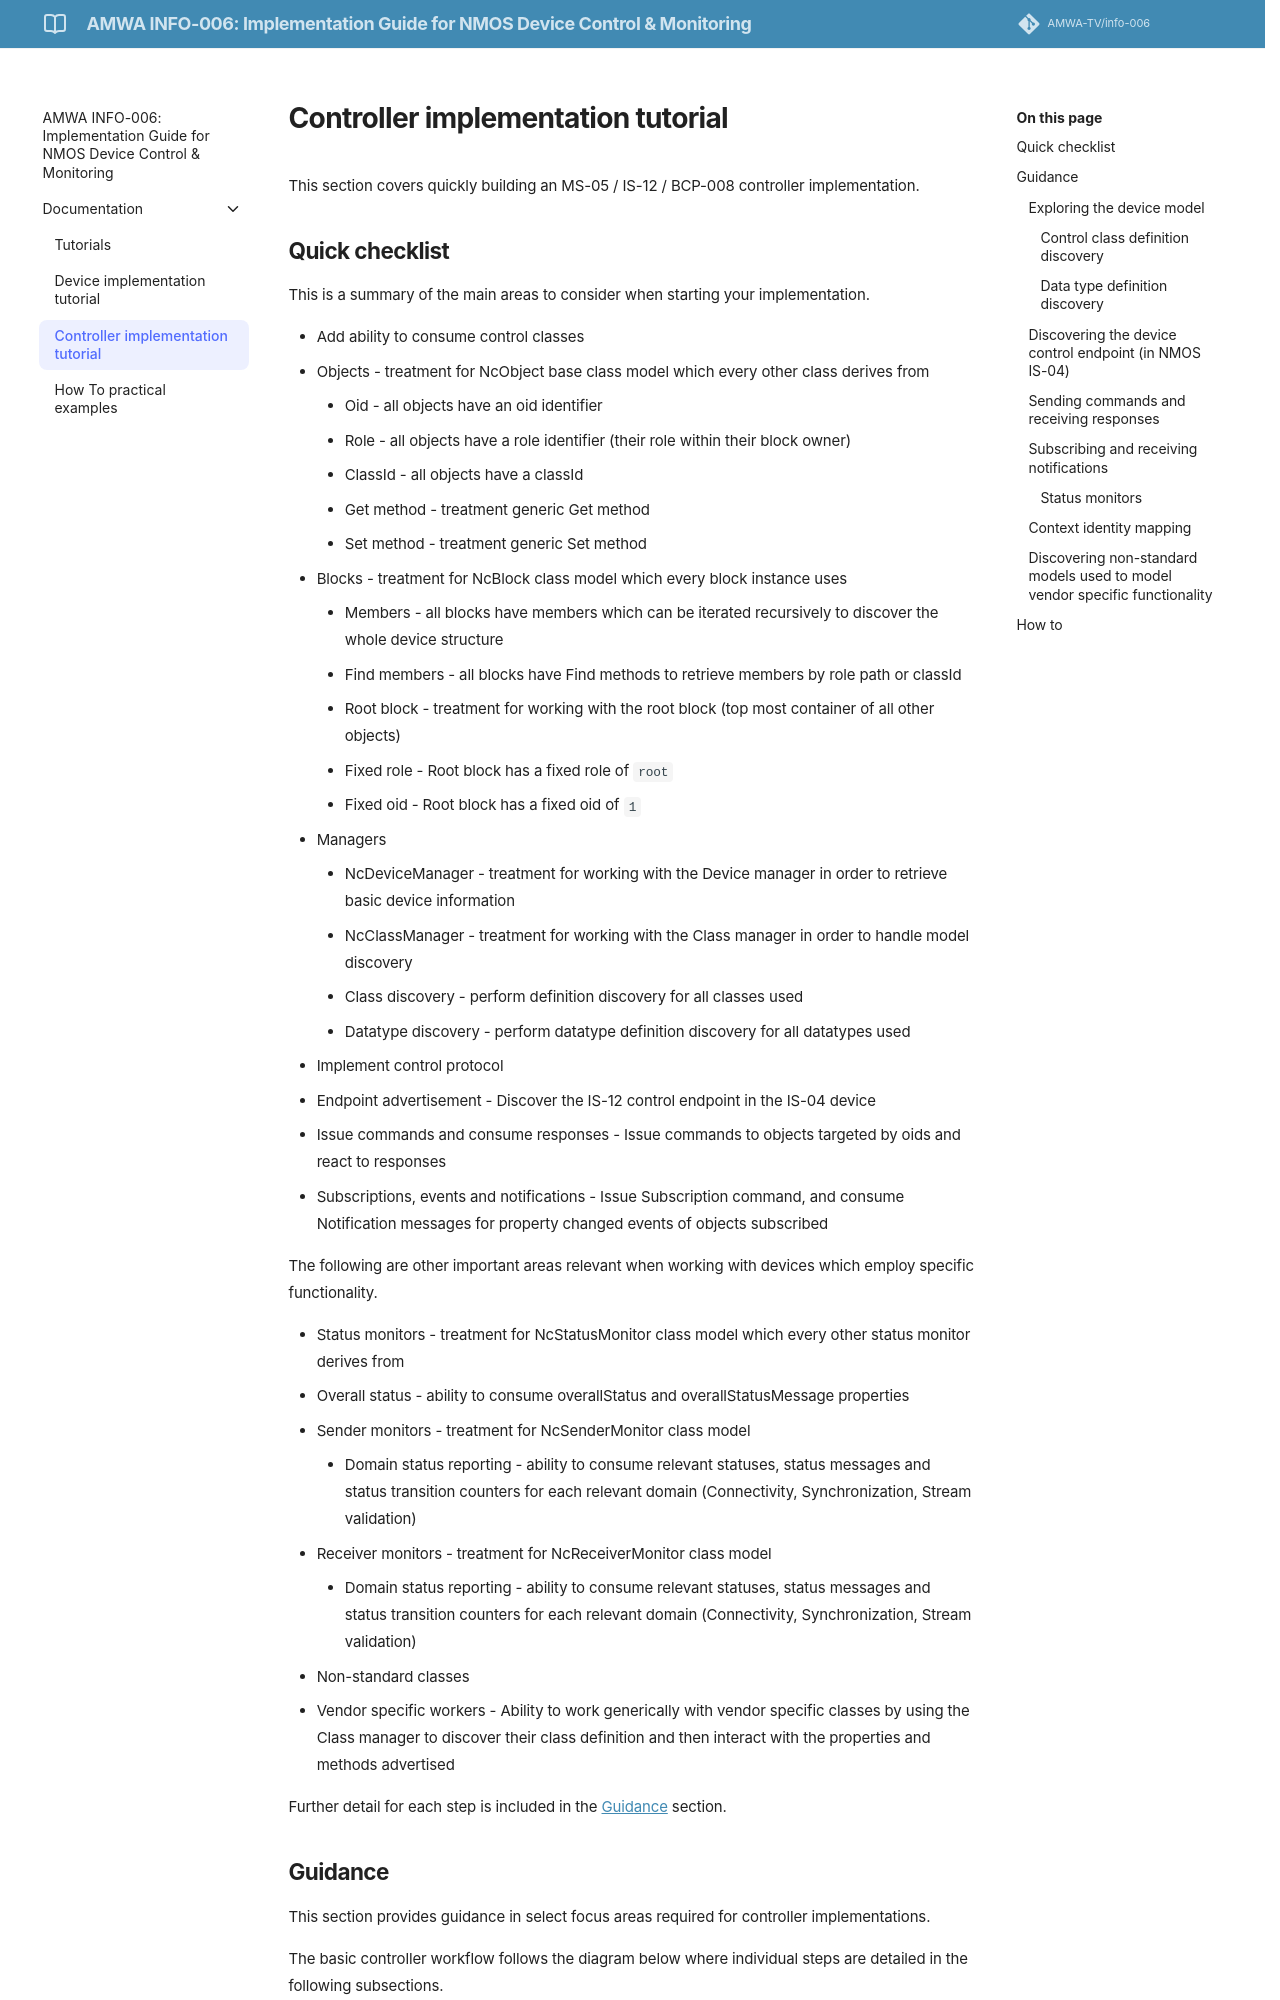

repository: AMWA-TV/info-006 · page: latest/Controller implementation tutorial/index.html · generator: jekyll

# Controller implementation tutorial

{:.no_toc}

- This will be replaced with a table of contents
{:toc}

This section covers quickly building an MS-05 / IS-12 / BCP-008 controller implementation.

## Quick checklist

This is a summary of the main areas to consider when starting your implementation.

- Add ability to consume control classes
  - Objects - treatment for NcObject base class model which every other class derives from
    - Oid - all objects have an oid identifier
    - Role - all objects have a role identifier (their role within their block owner)
    - ClassId - all objects have a classId
    - Get method - treatment generic Get method
    - Set method - treatment generic Set method
  - Blocks - treatment for NcBlock class model which every block instance uses
    - Members - all blocks have members which can be iterated recursively to discover the whole device structure
    - Find members - all blocks have Find methods to retrieve members by role path or classId
    - Root block - treatment for working with the root block (top most container of all other objects)
      - Fixed role - Root block has a fixed role of `root`
      - Fixed oid - Root block has a fixed oid of `1`
  - Managers
    - NcDeviceManager - treatment for working with the Device manager in order to retrieve basic device information
    - NcClassManager - treatment for working with the Class manager in order to handle model discovery
      - Class discovery - perform definition discovery for all classes used
      - Datatype discovery - perform datatype definition discovery for all datatypes used
- Implement control protocol
  - Endpoint advertisement - Discover the IS-12 control endpoint in the IS-04 device
  - Issue commands and consume responses - Issue commands to objects targeted by oids and react to responses
  - Subscriptions, events and notifications - Issue Subscription command, and consume Notification messages for property changed events of objects subscribed

The following are other important areas relevant when working with devices which employ specific functionality.
